Run: headless pygame with SDL's dummy video driver; simulated clock (each Clock.tick advances the game by its frame time, no real sleeping); random seed 0; keys injected as events and as key.get_pressed() state; no mouse input.
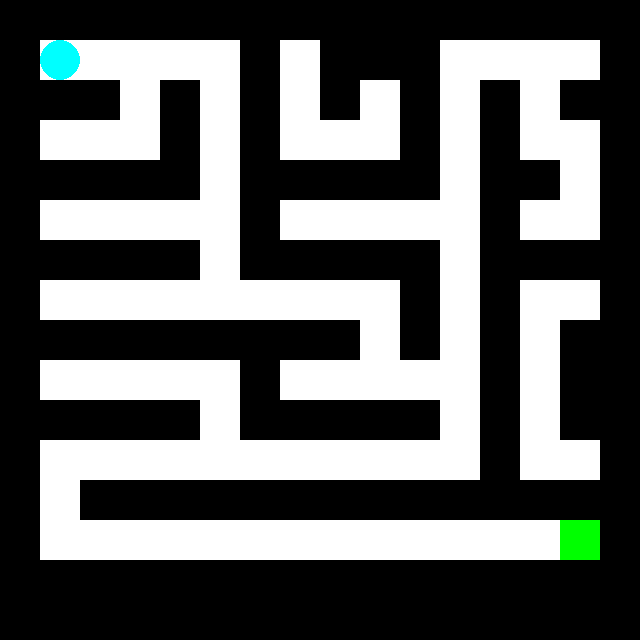
Frame 1 of 4 · flips 1–60 · no input
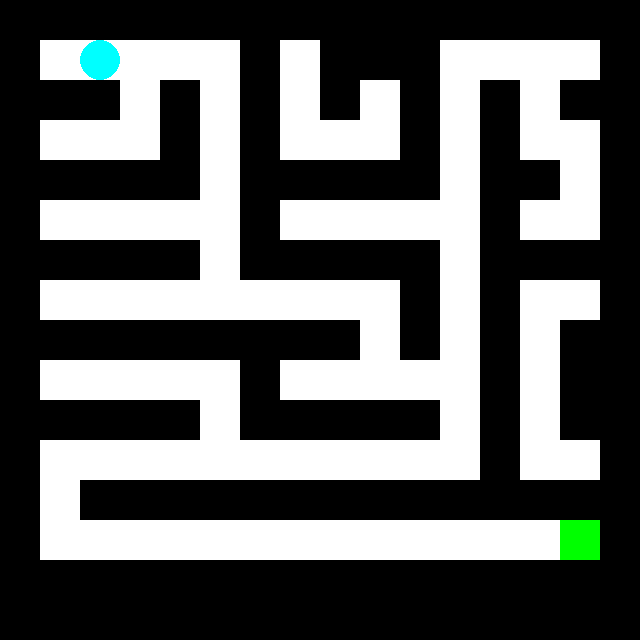
Frame 2 of 4 · flips 61–180 · tapped SPACE, RETURN · held RIGHT (→), D
Frame 3 of 4 · flips 181–300 · held DOWN (↓), S · screen unchanged from frame 2, image omitted
Frame 4 of 4 · flips 301–420 · held LEFT (←), A, UP (↑), W · screen same as frame 1, image omitted

The pygame program that drew these frames:

import pygame
import sys

# Definir colores
NEGRO = (0, 0, 0)
BLANCO = (255, 255, 255)
CIAN = (0, 255, 255)
VERDE = (0, 255, 0)

# Tamaño del mapa
ANCHO_MAPA = 16
ALTO_MAPA = 16
TAMANO_BLOQUE = 40

# Definir el mapa
MAPA = [
    [1, 1, 1, 1, 1, 1, 1, 1, 1, 1, 1, 1, 1, 1, 1, 1],
    [1, 0, 0, 0, 0, 0, 1, 0, 1, 1, 1, 0, 0, 0, 0, 1],
    [1, 1, 1, 0, 1, 0, 1, 0, 1, 0, 1, 0, 1, 0, 1, 1],
    [1, 0, 0, 0, 1, 0, 1, 0, 0, 0, 1, 0, 1, 0, 0, 1],
    [1, 1, 1, 1, 1, 0, 1, 1, 1, 1, 1, 0, 1, 1, 0, 1],
    [1, 0, 0, 0, 0, 0, 1, 0, 0, 0, 0, 0, 1, 0, 0, 1],
    [1, 1, 1, 1, 1, 0, 1, 1, 1, 1, 1, 0, 1, 1, 1, 1],
    [1, 0, 0, 0, 0, 0, 0, 0, 0, 0, 1, 0, 1, 0, 0, 1],
    [1, 1, 1, 1, 1, 1, 1, 1, 1, 0, 1, 0, 1, 0, 1, 1],
    [1, 0, 0, 0, 0, 0, 1, 0, 0, 0, 0, 0, 1, 0, 1, 1],
    [1, 1, 1, 1, 1, 0, 1, 1, 1, 1, 1, 0, 1, 0, 1, 1],
    [1, 0, 0, 0, 0, 0, 0, 0, 0, 0, 0, 0, 1, 0, 0, 1],
    [1, 0, 1, 1, 1, 1, 1, 1, 1, 1, 1, 1, 1, 1, 1, 1],
    [1, 0, 0, 0, 0, 0, 0, 0, 0, 0, 0, 0, 0, 0, 2, 1],
    [1, 1, 1, 1, 1, 1, 1, 1, 1, 1, 1, 1, 1, 1, 1, 1],
    [1, 1, 1, 1, 1, 1, 1, 1, 1, 1, 1, 1, 1, 1, 1, 1]
]

# Inicializar Pygame
pygame.init()

# Crear la pantalla
ANCHO_PANTALLA = ANCHO_MAPA * TAMANO_BLOQUE
ALTO_PANTALLA = ALTO_MAPA * TAMANO_BLOQUE
pantalla = pygame.display.set_mode((ANCHO_PANTALLA, ALTO_PANTALLA))
pygame.display.set_caption("Juego de Laberinto")

# Coordenadas iniciales del jugador
jugador_x = 1
jugador_y = 1

# Función para dibujar el mapa
def dibujar_mapa():
    for y in range(ALTO_MAPA):
        for x in range(ANCHO_MAPA):
            if MAPA[y][x] == 1:
                pygame.draw.rect(pantalla, NEGRO, (x * TAMANO_BLOQUE, y * TAMANO_BLOQUE, TAMANO_BLOQUE, TAMANO_BLOQUE))
            elif MAPA[y][x] == 2:
                pygame.draw.rect(pantalla, VERDE, (x * TAMANO_BLOQUE, y * TAMANO_BLOQUE, TAMANO_BLOQUE, TAMANO_BLOQUE))


# Función principal del juego
def main():
    global jugador_x, jugador_y

    completado = False  # Variable para verificar si el jugador ha completado el laberinto

    while True:
        for evento in pygame.event.get():
            if evento.type == pygame.QUIT:
                pygame.quit()
                sys.exit()

            # Mover al jugador
            if evento.type == pygame.KEYDOWN:
                nueva_x = jugador_x
                nueva_y = jugador_y

                if evento.key == pygame.K_LEFT:
                    nueva_x -= 1
                elif evento.key == pygame.K_RIGHT:
                    nueva_x += 1
                elif evento.key == pygame.K_UP:
                    nueva_y -= 1
                elif evento.key == pygame.K_DOWN:
                    nueva_y += 1

                # Verificar si la nueva posición es válida antes de mover al jugador
                if 0 <= nueva_x < ANCHO_MAPA and 0 <= nueva_y < ALTO_MAPA and (MAPA[nueva_y][nueva_x] == 0 or MAPA[nueva_y][nueva_x] == 2):
                    jugador_x = nueva_x
                    jugador_y = nueva_y

                    # Verificar si el jugador ha llegado a la bandera
                    if MAPA[jugador_y][jugador_x] == 2:
                        completado = True

        # Limpiar la pantalla
        pantalla.fill(BLANCO)

        # Dibujar el mapa
        dibujar_mapa()

        # Dibujar al jugador (un círculo cian)
        pygame.draw.circle(pantalla, CIAN, (jugador_x * TAMANO_BLOQUE + TAMANO_BLOQUE // 2, jugador_y * TAMANO_BLOQUE + TAMANO_BLOQUE // 2), TAMANO_BLOQUE // 2)

        # Mostrar un mensaje de "Completado" si el jugador ha llegado a la bandera
        if completado:
            fuente = pygame.font.Font(None, 36)
            mensaje_completado = fuente.render("Completado", True, VERDE)
            pantalla.blit(mensaje_completado, (ANCHO_PANTALLA // 2 - 80, ALTO_PANTALLA // 2 - 20))

        pygame.display.flip()

if __name__ == "__main__":
    main()
